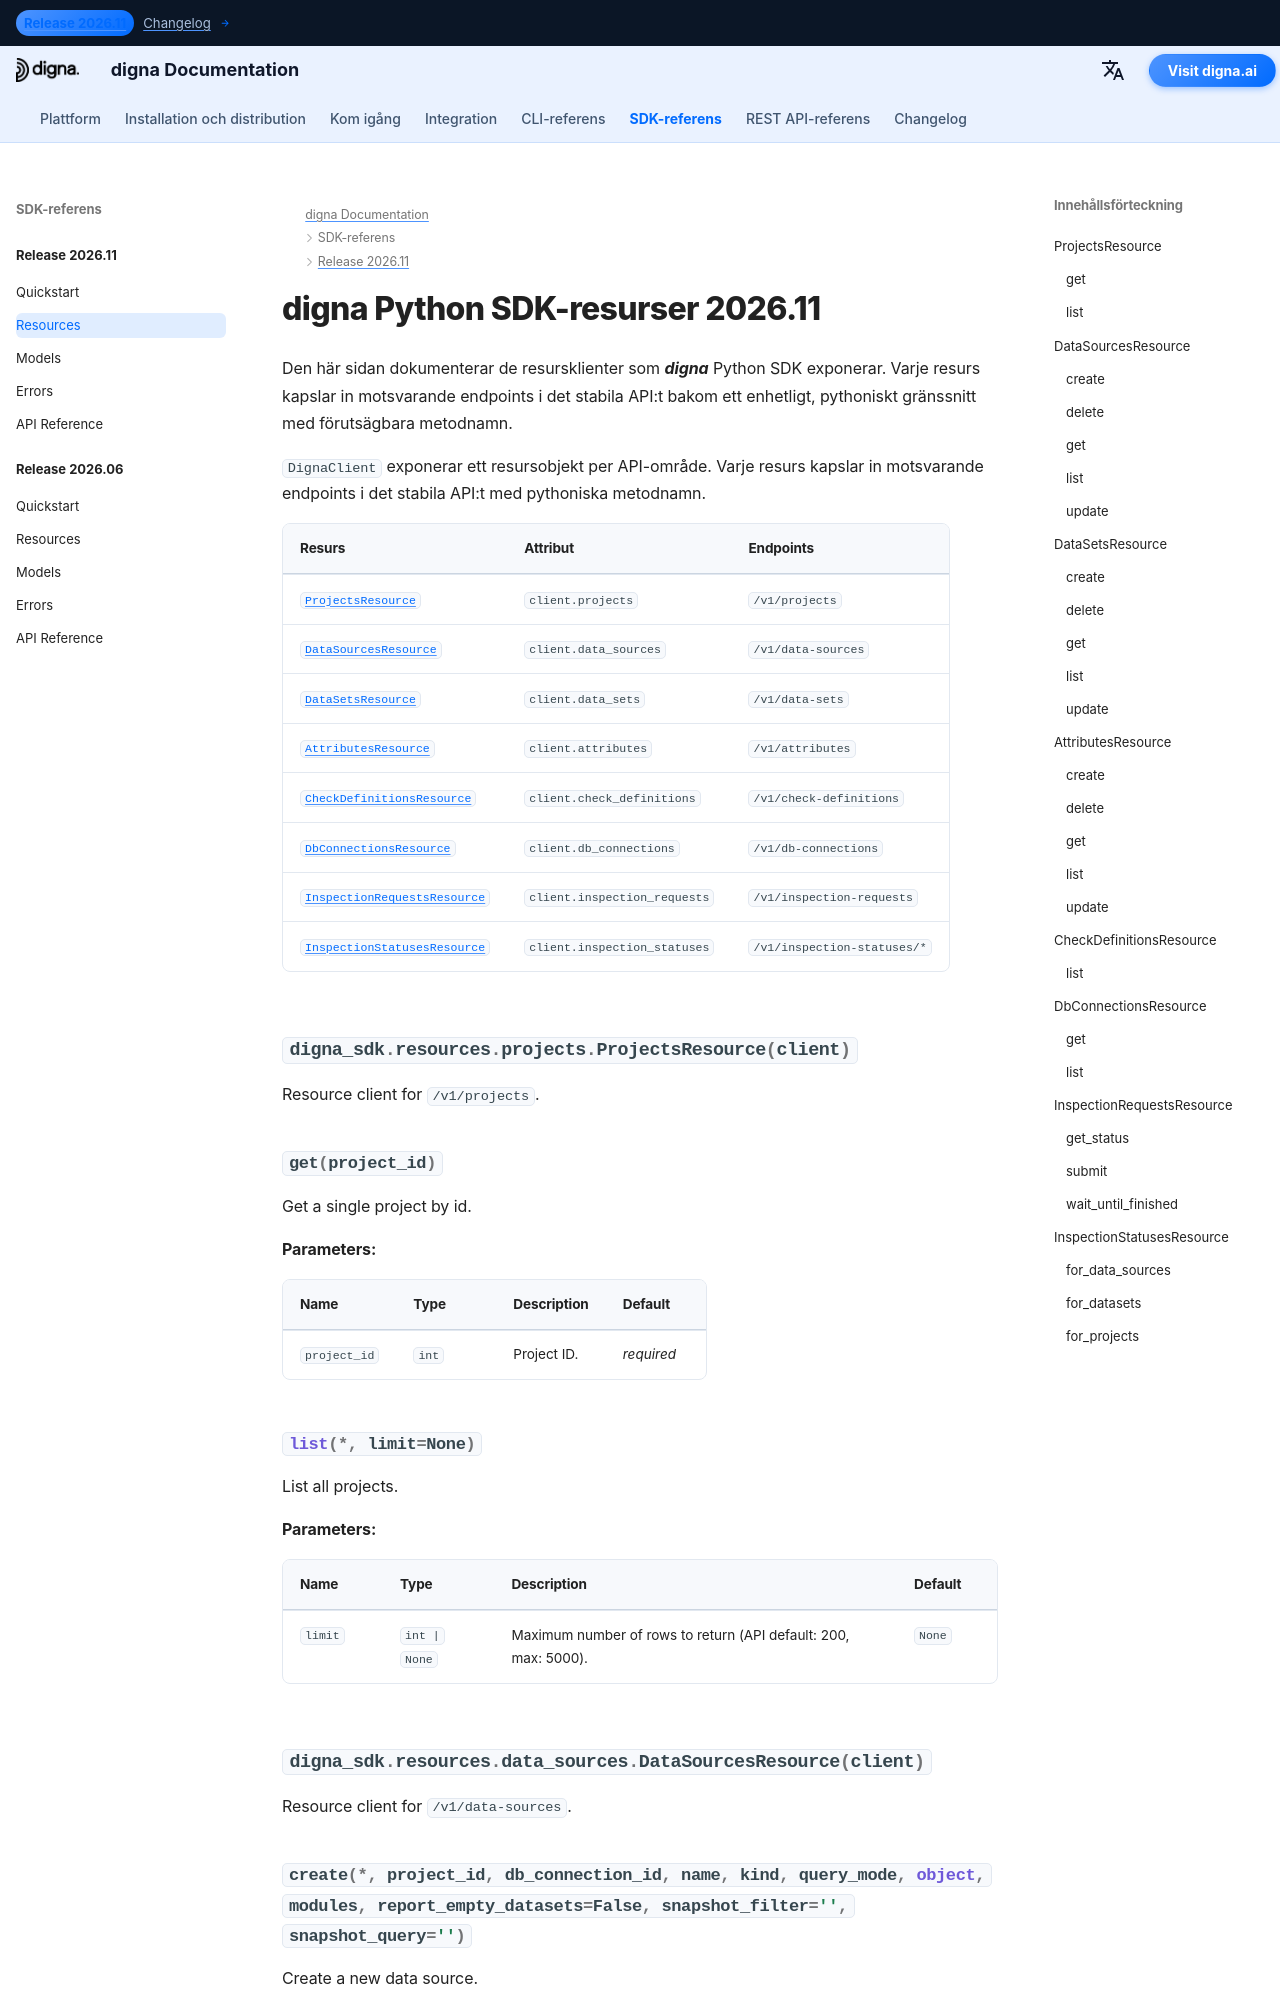

repository: dignaai/digna-docs · page: sv/sdk/Release 2026.11/resources/index.html · generator: mkdocs

---
title: digna Python SDK-resurser 2026.11 | digna Dokumentation
description: Resursklienter för digna Python SDK-release 2026.11
image: /assets/logo_square.png
---

# digna Python SDK-resurser 2026.11
